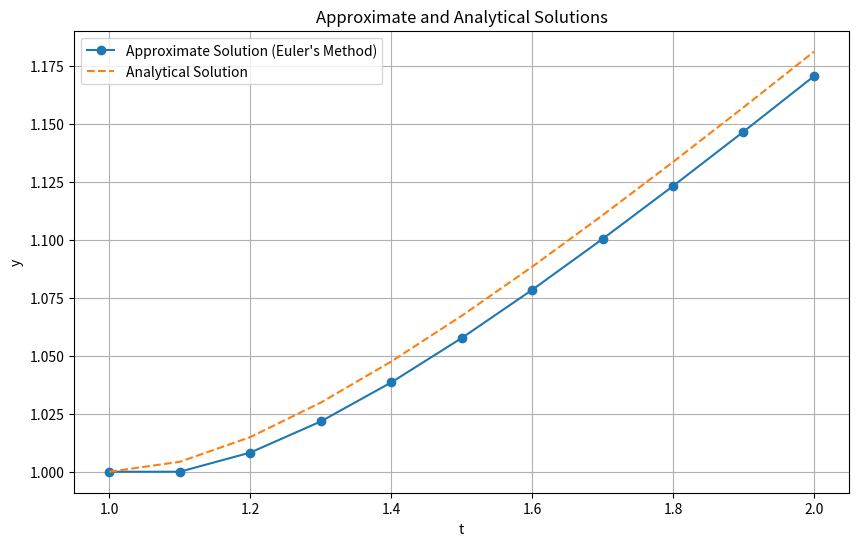

The matplotlib source for this figure:
import math
import matplotlib.pyplot as plt
# Define the function for the initial value problem
def f(t, y):
    return y/t - (y/t)**2
# Analytical solution
def analytical_solution(t):
    return t / (1 + math.log(t))
# Euler's method
def euler_method(f, t0, y0, tf, h):
    t_values = [t0]
    y_values = [y0]
    t = t0
    y = y0
    while t < tf:
        y += h * f(t, y)
        t += h
        t_values.append(t)
        y_values.append(y)
    return t_values, y_values

# Given initial values
t0 = 1
y0 = 1
tf = 2
h = 0.1

# Approximate solution using Euler's method
t_values, y_values = euler_method(f, t0, y0, tf, h)

# Analytical solution values
analytical_values = [analytical_solution(t) for t in t_values]

# Compute absolute error
absolute_error = [abs(analytical_values[i] - y_values[i]) for i in range(len(t_values))]

# Compute relative error
relative_error = [absolute_error[i] / analytical_values[i] for i in range(len(t_values))]

# Print absolute and relative errors
print("Absolute Errors:")
for i in range(len(t_values)):
    print(f"At t = {t_values[i]}: {absolute_error[i]}")

print("\nRelative Errors:")
for i in range(len(t_values)):
    print(f"At t = {t_values[i]}: {relative_error[i]}")

# Plot the solutions
plt.figure(figsize=(10, 6))
plt.plot(t_values, y_values, label='Approximate Solution (Euler\'s Method)', marker='o')
plt.plot(t_values, analytical_values, label='Analytical Solution', linestyle='--')
plt.xlabel('t')
plt.ylabel('y')
plt.title('Approximate and Analytical Solutions')
plt.legend()
plt.grid(True)
plt.show()
